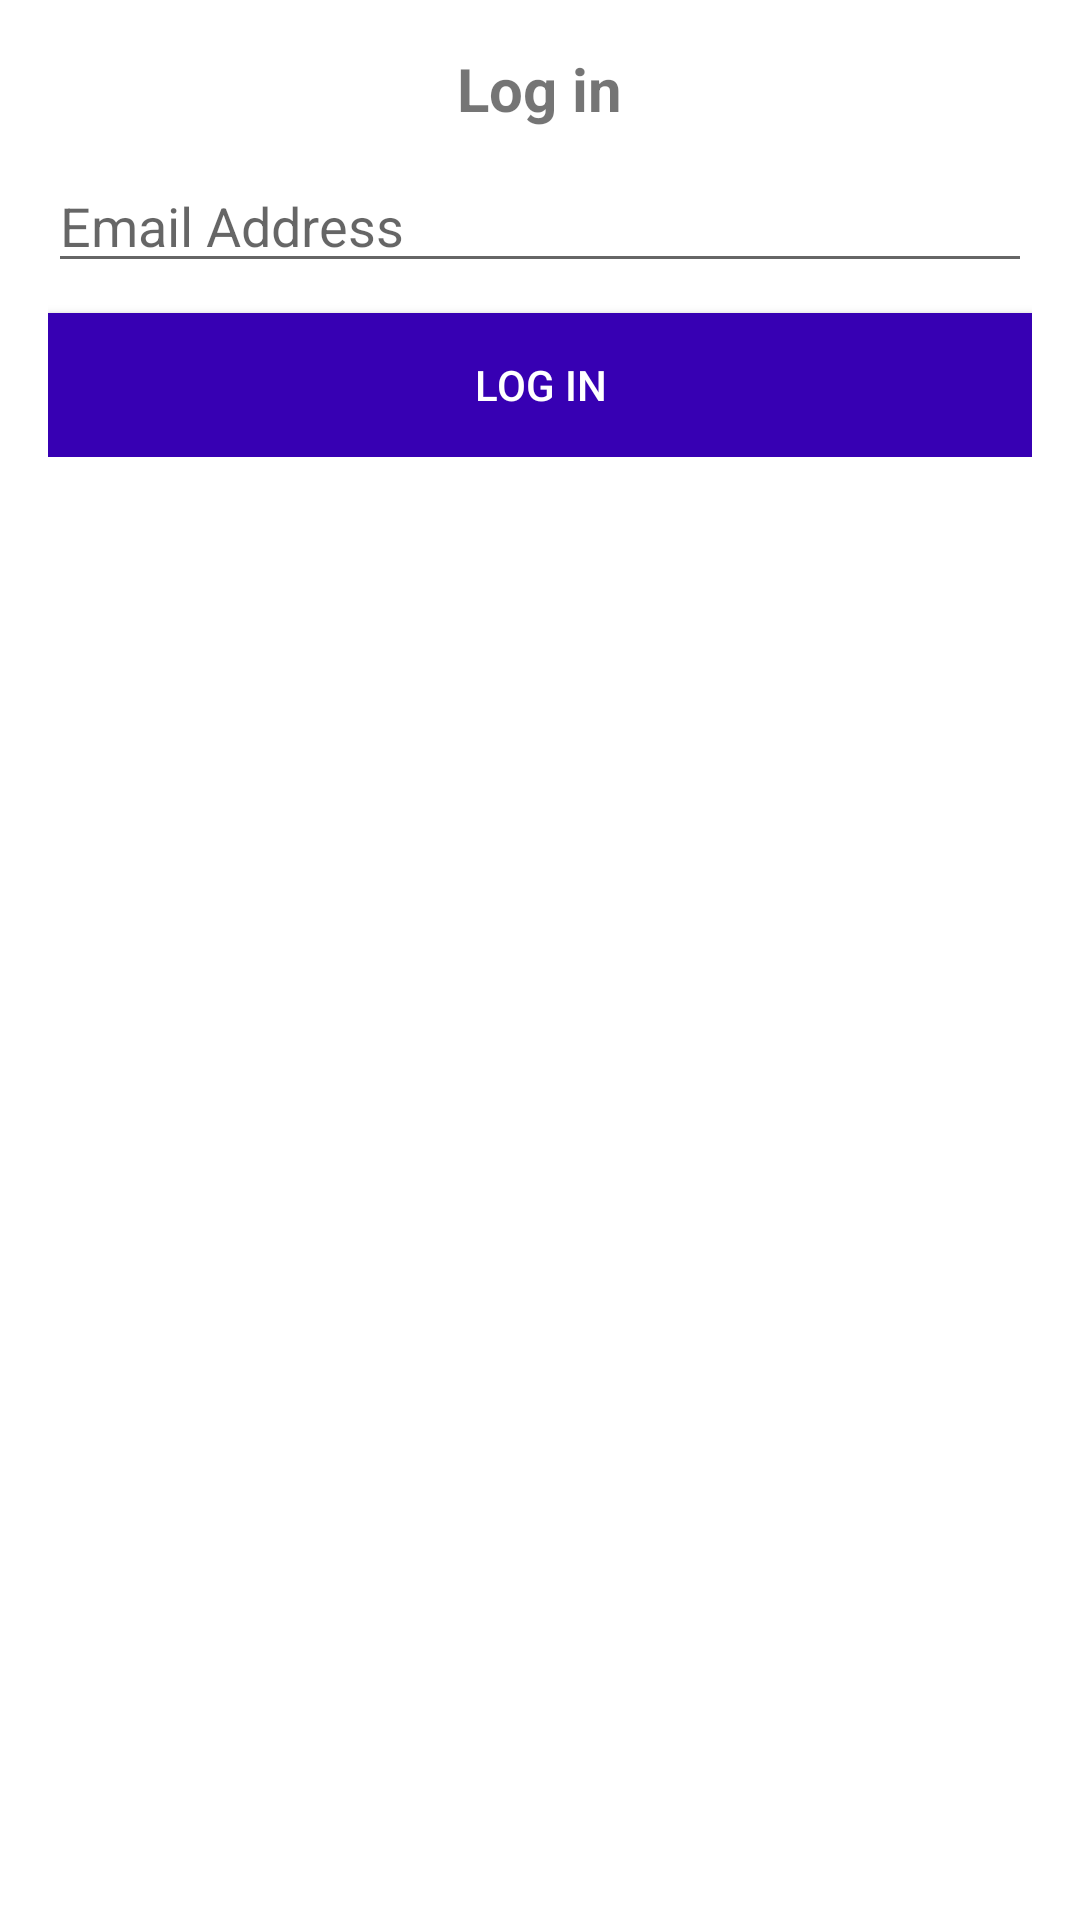

Write the Android layout XML for this screen, with the resource values it uses.
<!-- AndroidManifest.xml: application theme Theme.StickToThem -->
<!-- res/layout/activity_login.xml -->
<?xml version="1.0" encoding="utf-8"?>
<RelativeLayout xmlns:android="http://schemas.android.com/apk/res/android"
    xmlns:app="http://schemas.android.com/apk/res-auto"
    xmlns:tools="http://schemas.android.com/tools"
    android:layout_width="match_parent"
    android:layout_height="match_parent"
    tools:context=".LoginActivity">

    <LinearLayout
        android:layout_width="match_parent"
        android:layout_height="wrap_content"
        android:gravity="center_horizontal"
        android:orientation="vertical"
        android:padding="16dp">

        <TextView
            android:layout_width="wrap_content"
            android:layout_height="wrap_content"
            android:text="Log in"
            android:textSize="20sp"
            android:textStyle="bold"/>

        <com.google.android.material.textfield.TextInputEditText
            android:layout_width="match_parent"
            android:layout_height="wrap_content"
            android:id="@+id/email"
            android:layout_marginTop="10dp"
            android:hint="Email Address"/>

        <Button
            android:layout_width="match_parent"
            android:layout_height="wrap_content"
            android:id="@+id/btnLogin"
            android:text="log in"
            android:textColor="@color/white"
            android:background="@color/colorPrimaryDark"
            android:layout_marginTop="10dp"/>

    </LinearLayout>



</RelativeLayout>
<!-- resources referenced by this layout -->
<resources>
  <style name="Theme.StickToThem" parent="Theme.MaterialComponents.DayNight.DarkActionBar">
          
          <item name="colorPrimary">@color/purple_500</item>
          <item name="colorPrimaryVariant">@color/purple_700</item>
          <item name="colorOnPrimary">@color/white</item>
          
          <item name="colorSecondary">@color/teal_200</item>
          <item name="colorSecondaryVariant">@color/teal_700</item>
          <item name="colorOnSecondary">@color/black</item>
          
          <item name="android:statusBarColor" tools:targetApi="l">?attr/colorPrimaryVariant</item>
          
      </style>
  <!-- not gathered from this repository: default colours our renderer supplied (Android Studio template values) -->
  <color name="purple_500">#FF6200EE</color>
  <color name="purple_700">#FF3700B3</color>
  <color name="teal_200">#FF03DAC5</color>
  <color name="teal_700">#FF018786</color>
  <color name="black">#FF000000</color>
  <color name="white">#FFFFFFFF</color>
  <color name="colorPrimaryDark">#FF3700B3</color>
</resources>
